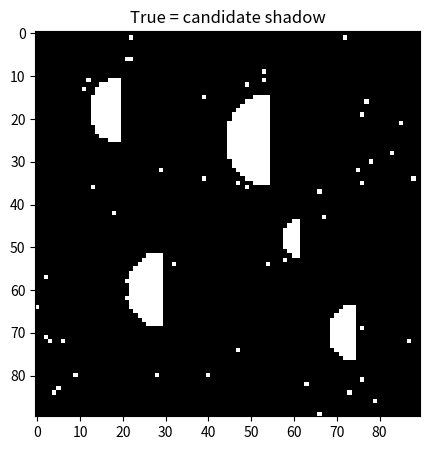
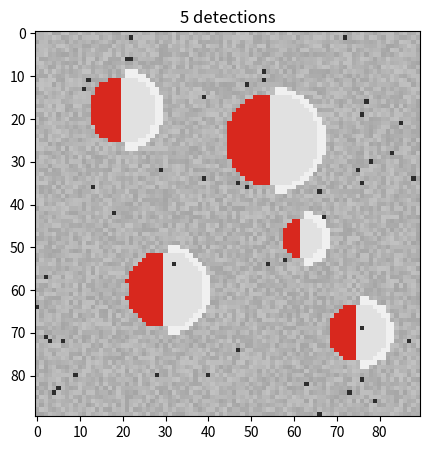

The matplotlib source for these figures, in order:
import numpy as np

def make_terrain(craters, size=90, seed=1, noise=15, specks=0.006):
    """A synthetic orbital image: bright plain, shadowed crater bowls,
    sunlit rims, camera noise. craters = list of (cx, cy, r)."""
    rng = np.random.default_rng(seed)
    img = 180 + rng.integers(-noise, noise, (size, size)).astype(float)
    yy, xx = np.mgrid[0:size, 0:size]
    for cx, cy, r in craters:
        d = np.sqrt((xx - cx) ** 2 + (yy - cy) ** 2)
        bowl = d < r
        img[bowl & (xx < cx)] = 55 + rng.integers(0, 20, int((bowl & (xx < cx)).sum()))
        img[bowl & (xx >= cx)] = 225
        img[(d >= r) & (d < r + 1.5) & (xx > cx)] = 240
    sp = rng.random((size, size)) < specks
    img[sp] = 45
    return np.clip(img, 0, 255)

CRATERS = [(20, 18, 8), (55, 25, 11), (75, 70, 7), (30, 60, 9), (62, 48, 5)]
img = make_terrain(CRATERS)
print(img.shape, "pixels, values", int(img.min()), "to", int(img.max()))

import matplotlib.pyplot as plt

THRESHOLD = 100
mask = img < THRESHOLD
print(mask.sum(), "shadow pixels of", mask.size)

plt.figure(figsize=(5, 5))
plt.imshow(mask, cmap="gray")
plt.title("True = candidate shadow")
plt.show()

def find_blobs(mask):
    """Group touching True pixels into blobs (the paint-bucket trick)."""
    seen = np.zeros_like(mask, dtype=bool)
    blobs = []
    H, W = mask.shape
    for y0 in range(H):
        for x0 in range(W):
            if mask[y0, x0] and not seen[y0, x0]:
                stack, px = [(y0, x0)], []
                seen[y0, x0] = True
                while stack:
                    y, x = stack.pop()
                    px.append((y, x))
                    for dy, dx in ((1,0), (-1,0), (0,1), (0,-1)):
                        ny, nx = y + dy, x + dx
                        if 0 <= ny < H and 0 <= nx < W and mask[ny, nx] and not seen[ny, nx]:
                            seen[ny, nx] = True
                            stack.append((ny, nx))
                blobs.append(px)
    return blobs

blobs = find_blobs(mask)
print(len(blobs), "blobs before any filtering")
print("blob sizes:", sorted(len(b) for b in blobs)[::-1][:12], "...")

MIN_SIZE = 12
craters = [b for b in blobs if len(b) >= MIN_SIZE]
print(len(blobs), "blobs →", len(craters), "detections after the size filter")
print("True crater count in this terrain: 5")

overlay = np.stack([img, img, img], axis=-1) / 255
for b in craters:
    for y, x in b:
        overlay[y, x] = [0.85, 0.16, 0.12]
plt.figure(figsize=(5, 5))
plt.imshow(overlay)
plt.title(f"{len(craters)} detections")
plt.show()

secret = make_terrain([(15, 15, 7), (70, 20, 9), (45, 45, 12),
                       (20, 75, 6), (78, 78, 8), (60, 68, 4)],
                      seed=42, noise=18, specks=0.01)
# your detector here — histogram first, then threshold, blobs, filter, count
